Run: headless pygame with SDL's dummy video driver; simulated clock (each Clock.tick advances the game by its frame time, no real sleeping); random seed 0; keys injected as events and as key.get_pressed() state; mouse plan: one left click at the window centre at the start of phase 2, then a move to the lower-right quarter at the start of phase 3.
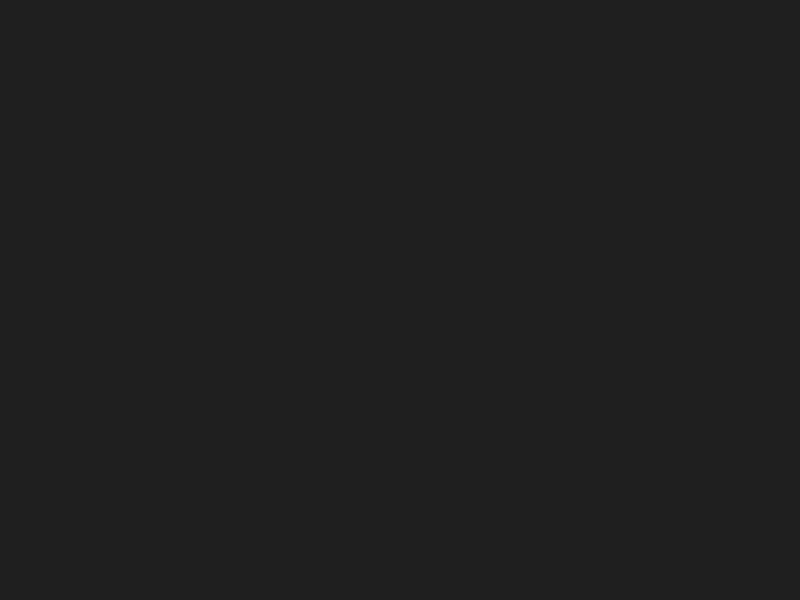
Frame 1 of 4 · flips 1–60 · no input
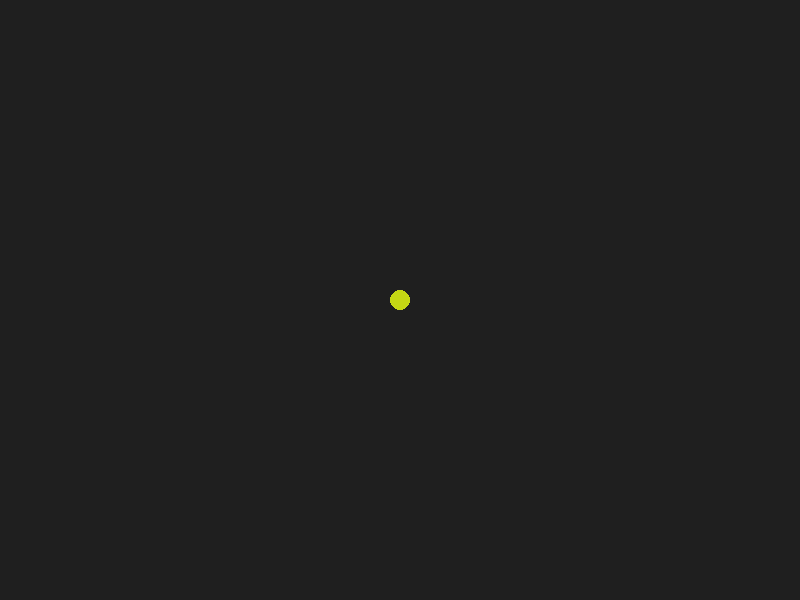
Frame 2 of 4 · flips 61–180 · clicked the window centre · tapped SPACE, RETURN · held RIGHT (→), D
Frame 3 of 4 · flips 181–300 · moved the mouse to the lower-right quarter · held DOWN (↓), S · screen unchanged from frame 2, image omitted
Frame 4 of 4 · flips 301–420 · held LEFT (←), A, UP (↑), W · screen unchanged from frame 3, image omitted

The pygame program that drew these frames:

import pygame
import sys
import random

pygame.init()

# Create the window and what it's size will be (by pixels)
SCREEN_WIDTH = 800
SCREEN_HEIGHT = 600


circles = []
rects = []

screen = pygame.display.set_mode((SCREEN_WIDTH, SCREEN_HEIGHT))
pygame.display.set_caption('First Game')

BG_COLOR = pygame.Color('grey12')
hue = 0
def get_random_color():
    r = random.randint(0, 255)
    g = random.randint(0, 255)
    b = random.randint(0, 255)
    return r, g, b


# --- Main Game Loop ---
run = True
while run:

    # --- Event Handler Loop ---
    for event in pygame.event.get():
        if event.type == pygame.QUIT:
            run = False
        elif event.type == pygame.MOUSEBUTTONDOWN and event.button == 1:
            x, y = event.pos
            random_color = get_random_color()
            circles.append({'position': (x, y), 'random_color': random_color})
        elif event.type == pygame.MOUSEBUTTONDOWN and event.button == 3:
            x, y = event.pos
            box_color = pygame.Color(0)
            box_color.hsva = (hue, 100, 100, 100)
            hue = (hue + 30) % 360
            rects.append({'position': (x, y, 20, 20), 'color': box_color})

    screen.fill(BG_COLOR)
    for circle in circles:
        pygame.draw.circle(screen, circle["random_color"], circle['position'], 10)
    for rect in rects:
        pygame.draw.rect(screen, rect['color'], rect['position'], 2)

    pygame.display.flip()



pygame.quit()
sys.exit()
